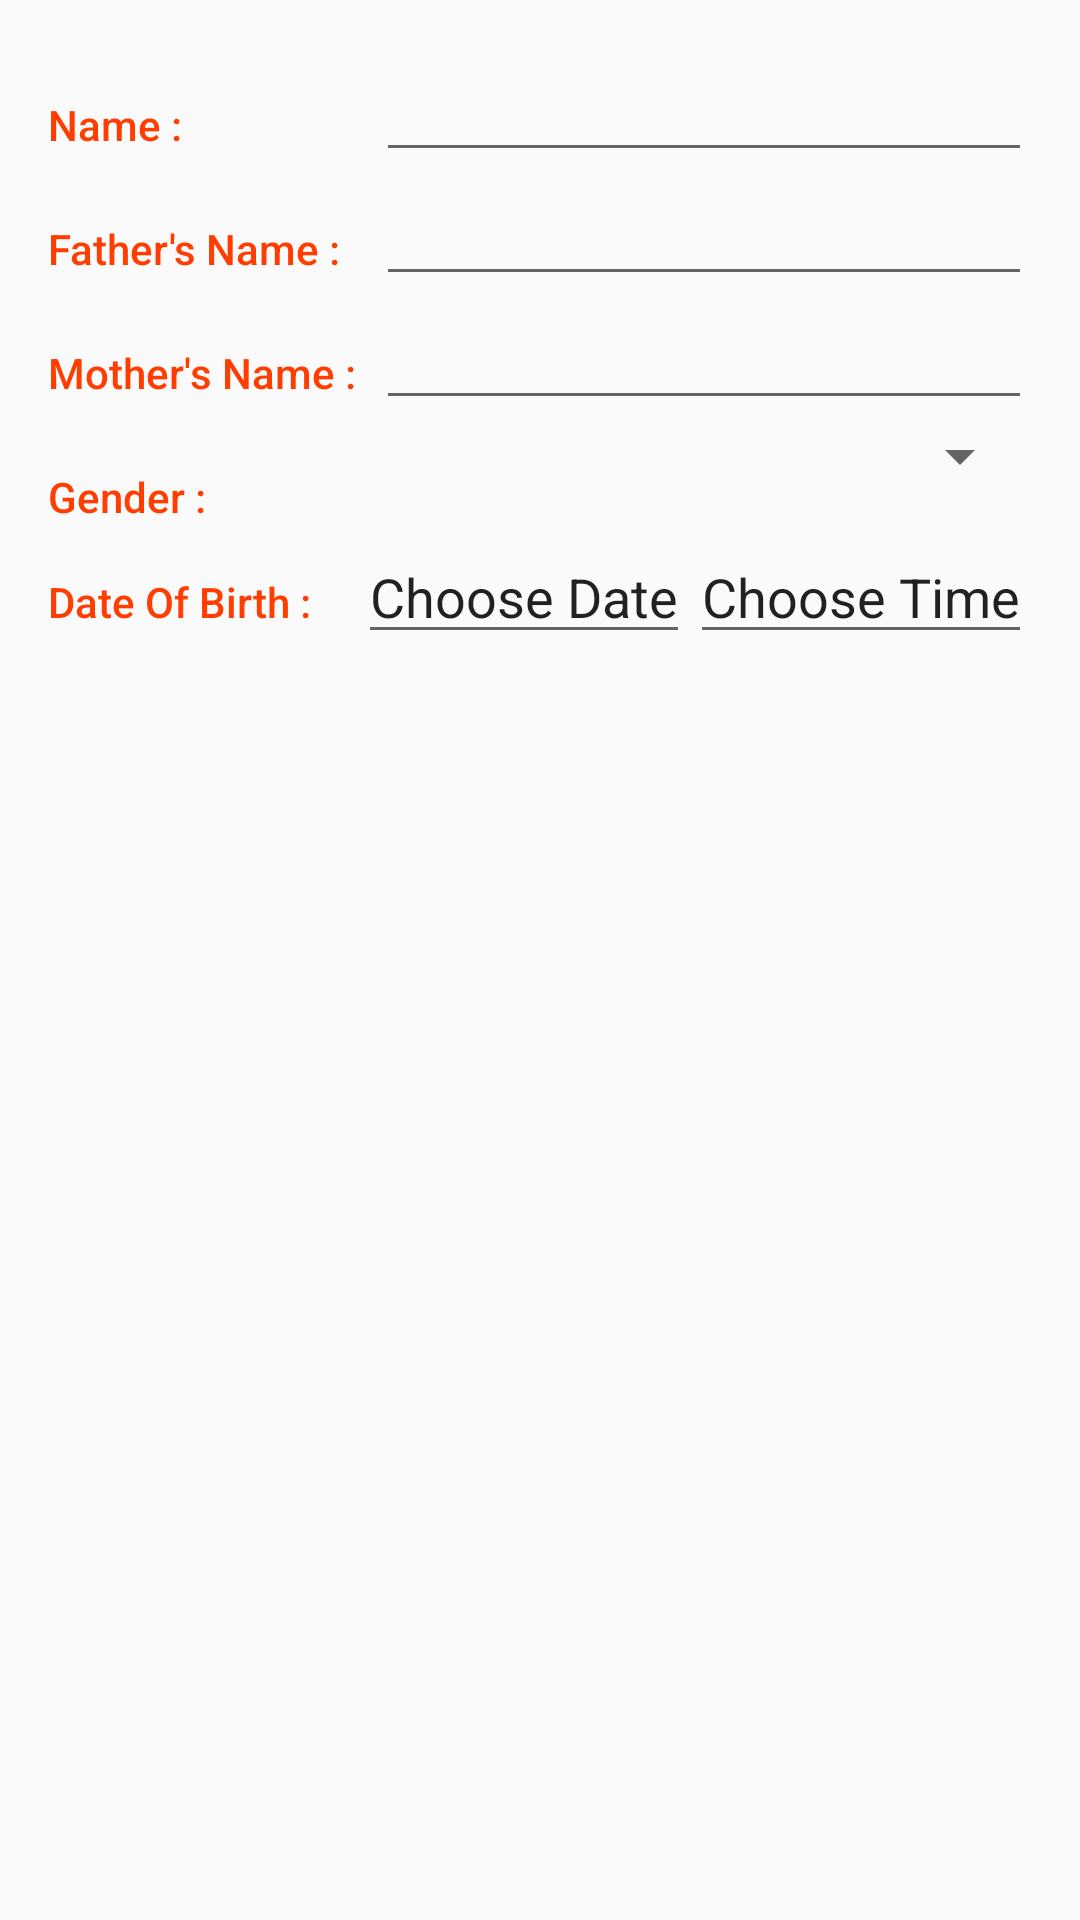

Write the Android layout XML for this screen, with the resource values it uses.
<!-- AndroidManifest.xml: application theme AppTheme -->
<!-- res/layout/activity_editor.xml -->
<?xml version="1.0" encoding="utf-8"?>
<LinearLayout xmlns:android="http://schemas.android.com/apk/res/android"
    xmlns:tools="http://schemas.android.com/tools"
    android:orientation="vertical" android:layout_width="match_parent"
    android:layout_height="match_parent"
    tools:context=".MainActivity"
    android:padding="16dp">

    <LinearLayout
        android:orientation="horizontal"
        android:layout_width="match_parent"
        android:layout_height="wrap_content">

        <TextView
            style="@style/CategoryStyle"
            android:text="@string/name"/>

        <LinearLayout
            android:layout_width="0dp"
            android:layout_weight="2"
            android:layout_height="wrap_content">

            <EditText
                android:id="@+id/child_name"
                style="@style/EditorFieldStyle"
                android:inputType="textCapWords"/>
        </LinearLayout>
    </LinearLayout>


    <LinearLayout
        android:orientation="horizontal"
        android:layout_width="match_parent"
        android:layout_height="wrap_content">

        <TextView
            style="@style/CategoryStyle"
            android:text="@string/father_name"/>

        <LinearLayout
            android:layout_width="0dp"
            android:layout_weight="2"
            android:layout_height="wrap_content">

            <EditText
                android:id="@+id/father_name"
                style="@style/EditorFieldStyle"
                android:inputType="textCapWords"/>
        </LinearLayout>
    </LinearLayout>


    <LinearLayout
        android:orientation="horizontal"
        android:layout_width="match_parent"
        android:layout_height="wrap_content">

        <TextView
            style="@style/CategoryStyle"
            android:text="@string/mother_name"/>

        <LinearLayout
            android:layout_width="0dp"
            android:layout_weight="2"
            android:layout_height="wrap_content">

            <EditText
                android:id="@+id/mother_name"
                style="@style/EditorFieldStyle"
                android:inputType="textCapWords"/>
        </LinearLayout>
    </LinearLayout>

    <LinearLayout
        android:layout_width="match_parent"
        android:layout_height="wrap_content"
        android:orientation="horizontal">
        <TextView
            style="@style/CategoryStyle"
            android:text="@string/gender" />
        <LinearLayout
            android:layout_width="0dp"
            android:layout_weight="2"
            android:layout_height="wrap_content">

            <Spinner
                android:id="@+id/spinner_gender"
                android:layout_height="wrap_content"
                android:layout_width="match_parent"
                android:spinnerMode="dropdown"/>
        </LinearLayout>
    </LinearLayout>



    <LinearLayout
        android:orientation="horizontal"
        android:layout_width="match_parent"
        android:layout_height="wrap_content">

        <TextView
            style="@style/CategoryStyle"
            android:text="@string/dob"/>

        <EditText
            android:id="@+id/date_picker"
            android:layout_width="wrap_content"
            android:layout_height="wrap_content"
            android:text="Choose Date"
            android:focusable="false"/>

        <EditText
            android:id="@+id/time_picker"
            android:layout_width="wrap_content"
            android:layout_height="wrap_content"
            android:text="Choose Time"
            android:focusable="false"/>
    </LinearLayout>

</LinearLayout>
<!-- resources referenced by this layout -->
<resources>
  <string name="dob">Date Of Birth :</string>
  <string name="father_name">Father\'s Name :</string>
  <string name="gender">Gender :</string>
  <string name="mother_name">Mother\'s Name :</string>
  <string name="name">Name :</string>
  <style name="CategoryStyle">
          <item name="android:layout_height">wrap_content</item>
          <item name="android:layout_width">0dp</item>
          <item name="android:layout_weight">1</item>
          <item name="android:paddingTop">16dp</item>
          <item name="android:textColor">@color/colorAccent</item>
          <item name="android:fontFamily">sans-serif-medium</item>
          <item name="android:textAppearance">?android:textAppearanceSmall</item>
      </style>
  <style name="EditorFieldStyle">
          <item name="android:layout_height">wrap_content</item>
          <item name="android:layout_width">match_parent</item>
          <item name="android:fontFamily">sans-serif-light</item>
          <item name="android:textAppearance">?android:textAppearanceMedium</item>
      </style>
  <style name="AppTheme" parent="Theme.AppCompat.Light.DarkActionBar">
          
          <item name="colorPrimary">@color/colorPrimary</item>
          <item name="colorPrimaryDark">@color/colorPrimaryDark</item>
          <item name="colorAccent">@color/colorAccent</item>
      </style>
  <color name="colorAccent">#ff3d00</color>
  <color name="colorPrimary">#FD636D</color>
  <color name="colorPrimaryDark">#D32F2F</color>
</resources>
